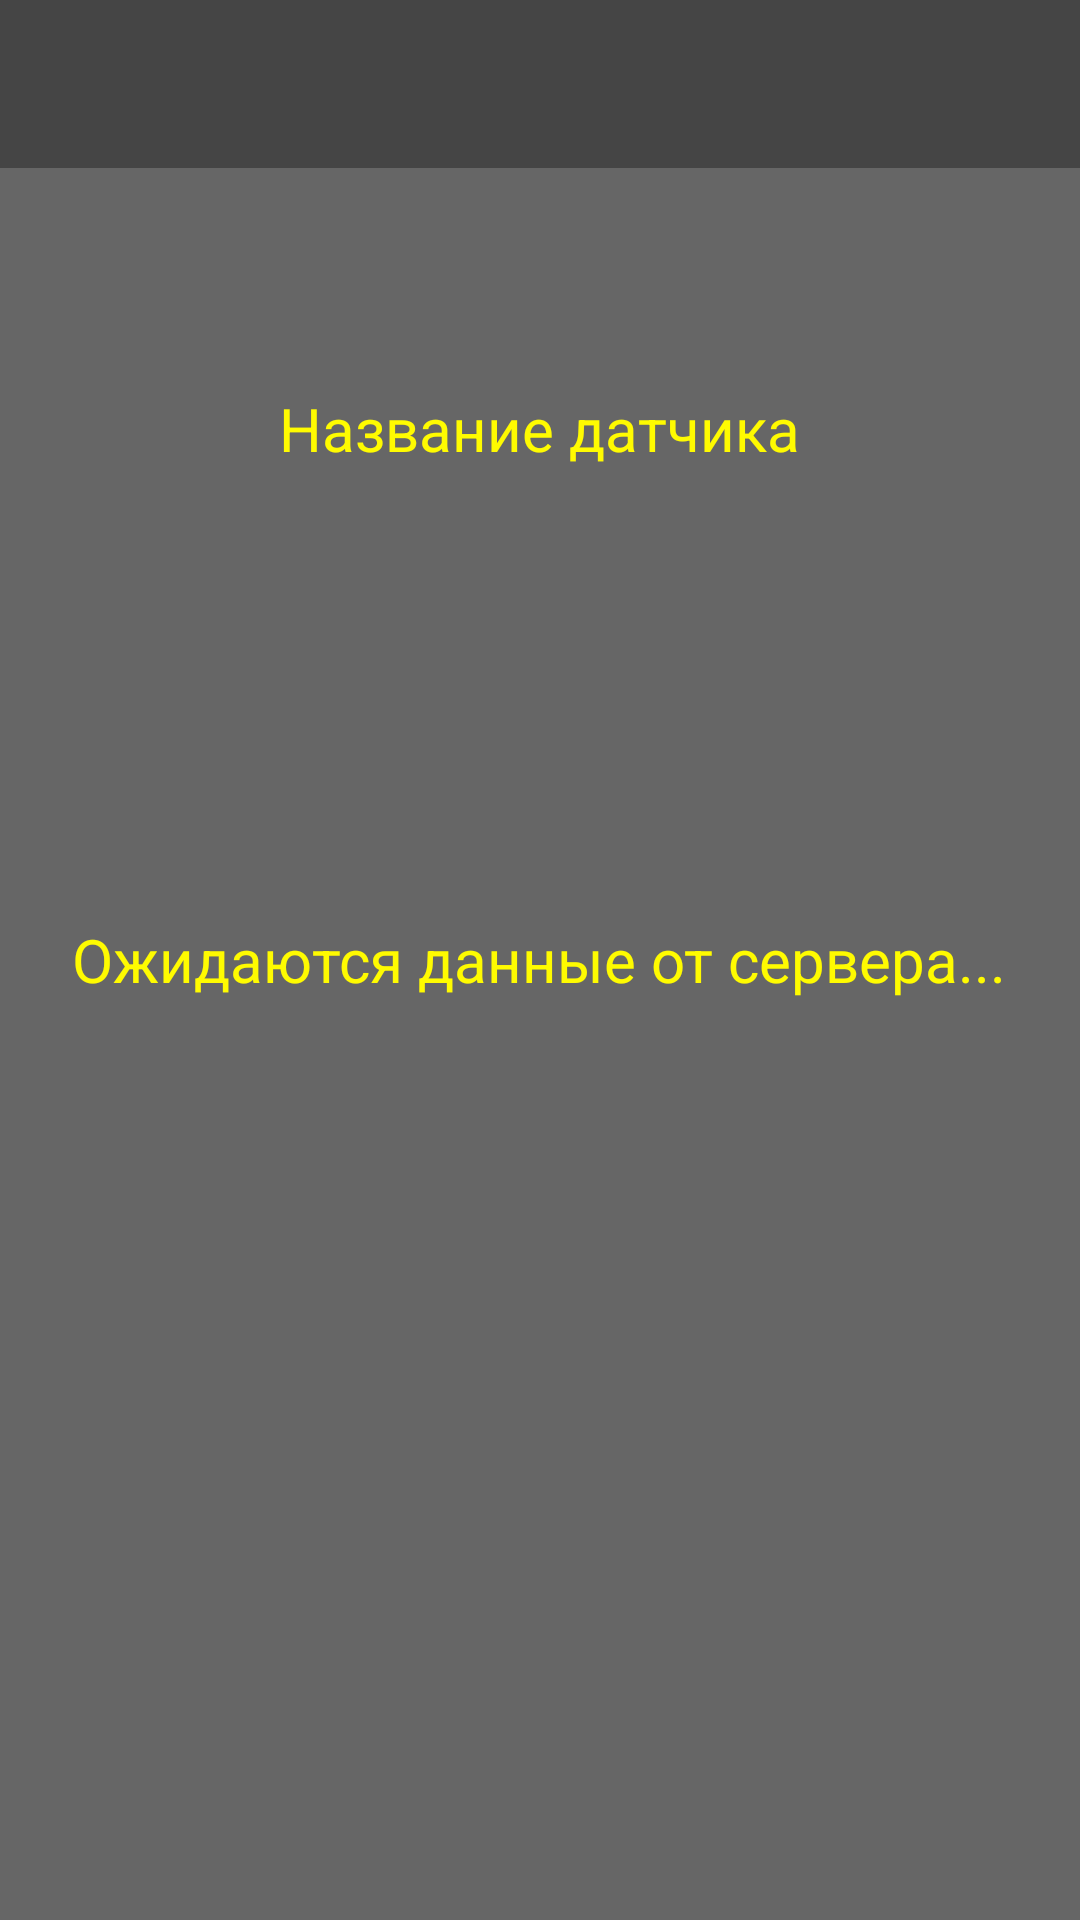

Layout XML and referenced resources for this Android screen:
<!-- AndroidManifest.xml: application theme AppTheme -->
<!-- res/layout/activity_sensor_control.xml -->
<?xml version="1.0" encoding="utf-8"?>
<RelativeLayout xmlns:android="http://schemas.android.com/apk/res/android"
    xmlns:app="http://schemas.android.com/apk/res-auto"
    xmlns:tools="http://schemas.android.com/tools"
    android:id="@+id/layout_for_change"
    android:layout_width="match_parent"
    android:layout_height="match_parent"
    tools:context=".activityes.SensorControlActivity"
    android:background="@color/appBackGroundColor">

    <TextView
        android:id="@+id/tvDataFromServer"
        android:layout_width="wrap_content"
        android:layout_height="wrap_content"
        android:text="Ожидаются данные от сервера..."
        android:layout_centerInParent="true"
        android:textColor="@color/appTextColor"
        android:textSize="20dp"
        app:layout_constraintEnd_toEndOf="parent"
        app:layout_constraintTop_toTopOf="parent" />

    <TextView
        android:id="@+id/tvSensorName"
        android:layout_width="wrap_content"
        android:layout_height="wrap_content"
        android:layout_above="@+id/tvDataFromServer"
        android:layout_marginBottom="150dp"
        android:layout_centerHorizontal="true"
        android:text="Название датчика"
        android:textColor="@color/appTextColor"
        android:textSize="20dp"
        app:layout_constraintStart_toStartOf="parent"
        app:layout_constraintTop_toTopOf="parent" />

    <androidx.appcompat.widget.Toolbar
        android:id="@+id/sensors_toolbar"
        android:layout_width="match_parent"
        android:layout_height="wrap_content"
        android:layout_alignParentStart="true"
        android:layout_alignParentTop="true"
        android:layout_alignParentEnd="true"
        android:layout_marginStart="0dp"
        android:layout_marginTop="0dp"
        android:layout_marginEnd="0dp"
        android:background="@color/colorPrimaryDark"
        android:minHeight="?attr/actionBarSize"
        android:theme="?attr/actionBarTheme" />

</RelativeLayout>
<!-- resources referenced by this layout -->
<resources>
  <color name="appBackGroundColor">#CC424242</color>
  <color name="appTextColor">#FFFB00</color>
  <color name="colorPrimaryDark">#E9424242</color>
  <style name="AppTheme" parent="Theme.AppCompat.Light.NoActionBar">
          
          <item name="colorPrimary">@color/colorPrimary</item>
          <item name="colorPrimaryDark">@color/colorPrimaryDark</item>
          <item name="colorAccent">@color/colorAccent</item>
          <item name="windowActionBar">false</item>
          <item name="windowNoTitle">true</item>
          <item name="android:tint">@color/appTextColor</item>
      </style>
  <color name="colorPrimary">#F5424242</color>
  <color name="colorAccent">#D81B60</color>
</resources>
